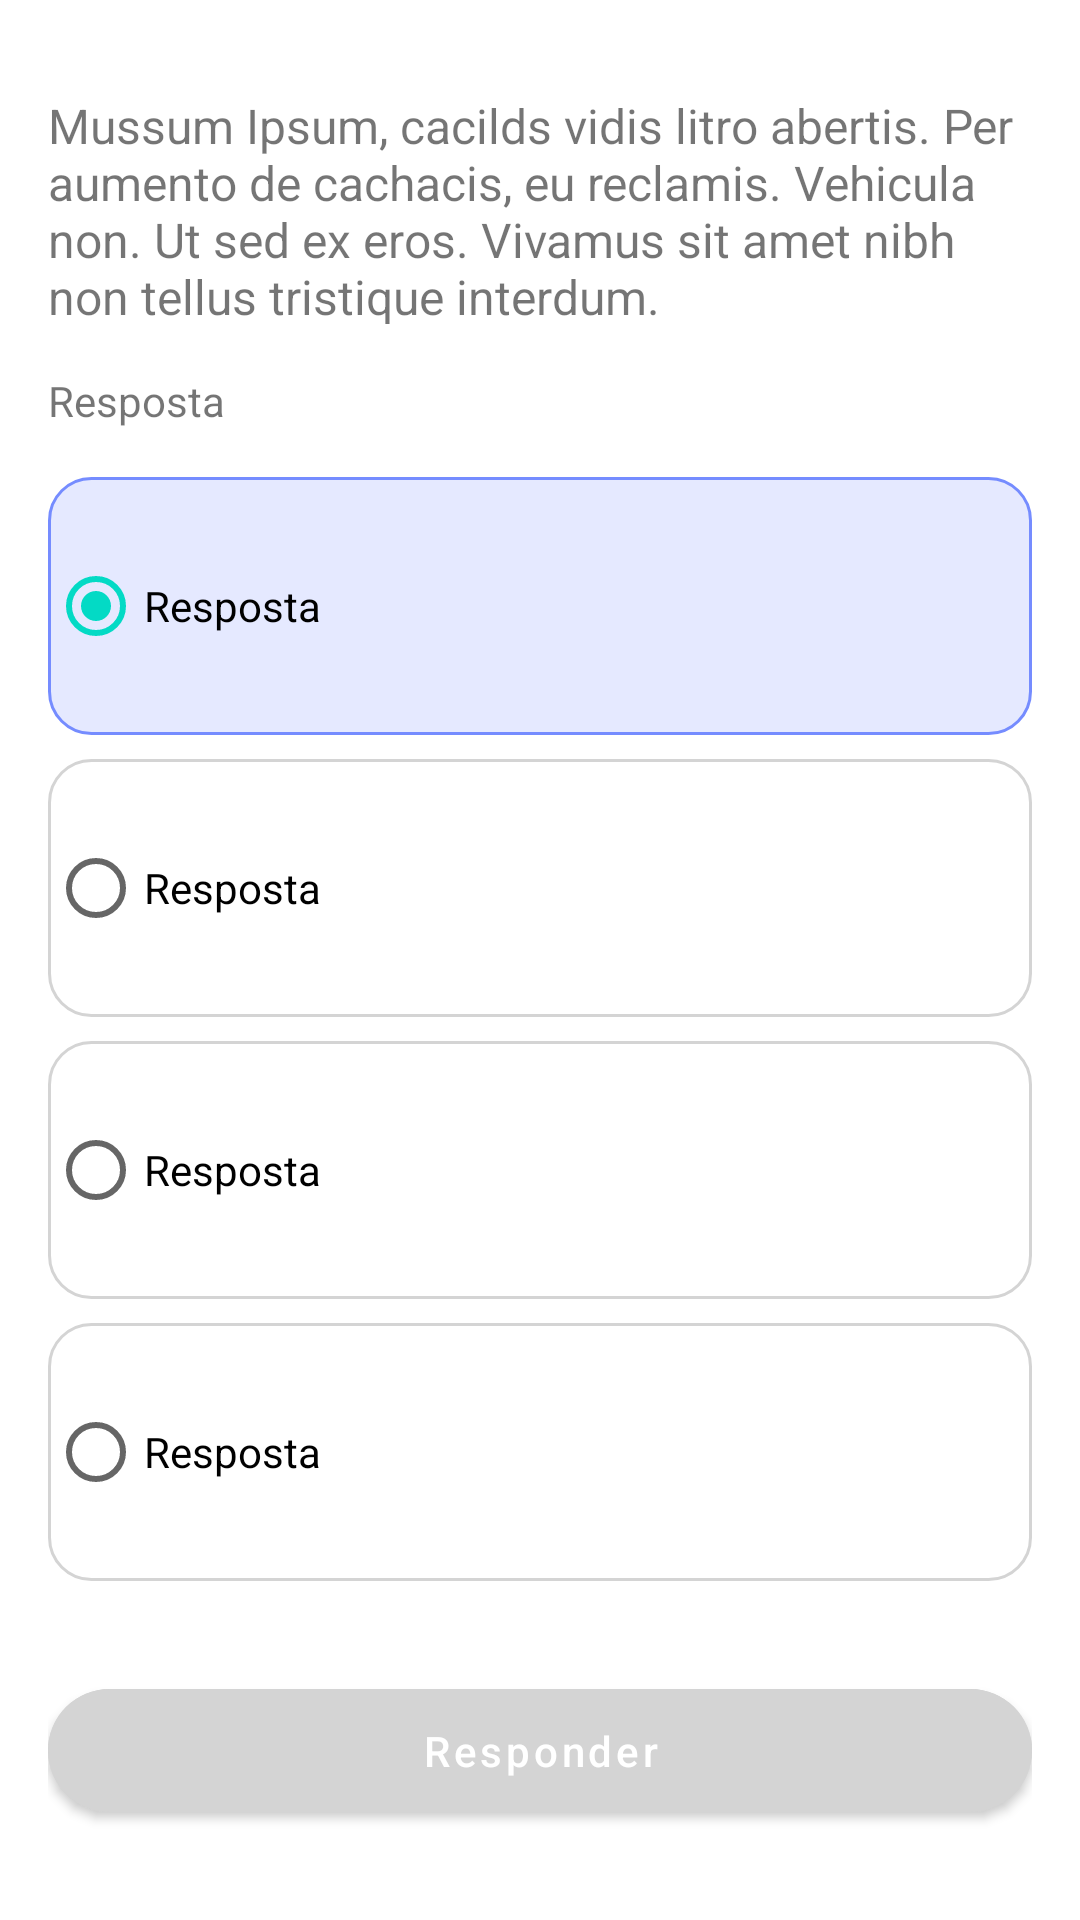

This screen was rendered from an Android layout file. Write that file and the resources it references.
<!-- AndroidManifest.xml: application theme Theme.DesafioPerguntados -->
<!-- res/layout/fragment_first_question.xml -->
<?xml version="1.0" encoding="utf-8"?>
<LinearLayout xmlns:android="http://schemas.android.com/apk/res/android"
    xmlns:app="http://schemas.android.com/apk/res-auto"
    xmlns:tools="http://schemas.android.com/tools"
    android:layout_width="match_parent"
    android:layout_height="match_parent"
    android:orientation="vertical"
    android:padding="@dimen/default_padding"
    tools:context=".FirstQuestionFragment">

    <TextView
        android:layout_width="wrap_content"
        android:layout_height="77dp"
        android:layout_marginTop="15dp"
        android:text="@string/question_one"
        android:textSize="@dimen/default_question" />

    <TextView
        android:layout_width="wrap_content"
        android:layout_height="wrap_content"
        android:layout_marginTop="16sp"
        android:text="@string/answers" />


    <RadioGroup
        android:id="@+id/radio_group"
        android:layout_width="match_parent"
        android:layout_height="wrap_content"
        android:layout_marginTop="16dp"
        android:checkedButton="@+id/radio_button_1">

        <RadioButton
            android:id="@+id/radio_button_1"
            android:layout_width="match_parent"
            android:layout_height="86dp"
            android:background="@drawable/radios_selector"
            android:text="@string/answers" />

        <RadioButton
            android:id="@+id/radio_button_2"
            android:layout_width="match_parent"
            android:layout_height="86dp"
            android:layout_marginTop="8dp"
            android:background="@drawable/radios_selector"
            android:text="@string/answers" />

        <RadioButton

            android:id="@+id/radio_button_3"
            android:layout_width="match_parent"
            android:layout_height="86dp"
            android:layout_marginTop="8dp"
            android:background="@drawable/radios_selector"
            android:text="@string/answers" />

        <RadioButton
            android:id="@+id/radio_button_4"
            android:layout_width="match_parent"
            android:layout_height="86dp"
            android:layout_marginTop="8dp"
            android:background="@drawable/radios_selector"
            android:text="@string/answers" />


    </RadioGroup>


    <com.google.android.material.button.MaterialButton
        android:id="@+id/bt_respond"
        android:layout_height="53dp"
        android:layout_width="match_parent"
        android:text="Responder"
        android:textAllCaps="false"
        app:cornerRadius="50dp"
        android:backgroundTint="@color/gray_light"
        android:layout_marginTop="30dp"/>

</LinearLayout>
<!-- resources referenced by this layout -->
<resources>
  <color name="gray_light">#D4D4D4</color>
  <dimen name="default_padding">16sp</dimen>
  <dimen name="default_question">16sp</dimen>
  <!-- drawable radios_selector (drawable) -->
  <?xml version="1.0" encoding="utf-8"?>
  <selector xmlns:android="http://schemas.android.com/apk/res/android">
      <item android:drawable="@drawable/radios_blue" android:state_checked="true" />
      <item android:drawable="@drawable/radios_gray" android:state_checked="false" />
  </selector>
  <string name="answers">Resposta</string>
  <string name="question_one">Mussum Ipsum, cacilds vidis litro abertis. Per aumento de cachacis, eu reclamis. Vehicula non. Ut sed ex eros. Vivamus sit amet nibh non tellus tristique interdum. </string>
  <style name="Theme.DesafioPerguntados" parent="Theme.MaterialComponents.DayNight.DarkActionBar">
          
          <item name="colorPrimary">@color/blue_tema</item>
          <item name="colorPrimaryVariant">@color/blue_tema</item>
          <item name="colorOnPrimary">@color/white</item>
          
          <item name="colorSecondary">@color/teal_200</item>
          <item name="colorSecondaryVariant">@color/teal_700</item>
          <item name="colorOnSecondary">@color/black</item>
          
          <item name="android:statusBarColor" tools:targetApi="l">?attr/colorPrimaryVariant</item>
          
      </style>
  <!-- drawable radios_blue (drawable) -->
  <?xml version="1.0" encoding="utf-8"?>
  <shape xmlns:android="http://schemas.android.com/apk/res/android">
      <solid android:color="@color/blue_light" />
      <corners android:radius="14dp" />
      <stroke
          android:width="1dp"
          android:color="@color/blue_tema" />
  </shape>
  <!-- drawable radios_gray (drawable) -->
  <?xml version="1.0" encoding="utf-8"?>
  <shape xmlns:android="http://schemas.android.com/apk/res/android">
      <solid android:color="@color/white" />
      <corners android:radius="14dp" />
      <stroke
          android:width="1dp"
          android:color="@color/gray_light" />
  </shape>
  <color name="blue_tema">#758CFF</color>
  <color name="white">#FFFFFFFF</color>
  <color name="teal_200">#FF03DAC5</color>
  <color name="teal_700">#FF018786</color>
  <color name="black">#FF000000</color>
  <color name="blue_light">#E5E9FF</color>
</resources>
